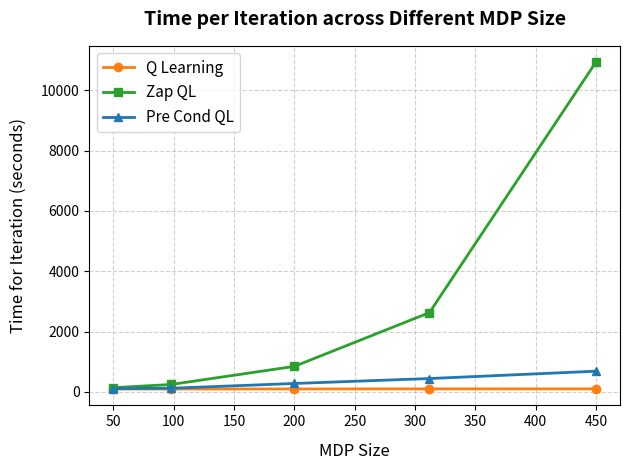

Write the Python code that produced this figure.
import matplotlib.pyplot as plt

# Define the data from the table
mdp_labels = [50, 98, 200, 312, 450]

# Time for iteration values (in seconds)
q_learning = [93.0946, 93.6714, 96.7785, 97.9071, 99.5971]
zap_ql = [137.9392, 245.1411, 845.2697, 2628.3625, 10935.5351]
pre_cond_ql = [108.0419, 120.4623, 277.9409, 441.4880, 685.1778]

# Plot lines with distinct markers for readability
plt.plot(mdp_labels, q_learning, marker='o', linewidth=2, label='Q Learning', color='#ff7f0e')
plt.plot(mdp_labels, zap_ql, marker='s', linewidth=2, label='Zap QL', color='#2ca02c')
plt.plot(mdp_labels, pre_cond_ql, marker='^', linewidth=2, label='Pre Cond QL', color='#1f77b4')

# Customize labels and styling
plt.title('Time per Iteration across Different MDP Size', fontsize=14, fontweight='bold', pad=15)
plt.xlabel('MDP Size', fontsize=12, labelpad=10)
plt.ylabel('Time for Iteration (seconds)', fontsize=12, labelpad=10)

# Add grid lines for easier value tracking
plt.grid(True, linestyle='--', alpha=0.6)

# Place the legend
plt.legend(fontsize=11)

# Adjust layout to prevent clipping
plt.tight_layout()

# Save the plot
plt.savefig('Time_per_iteration.png')
